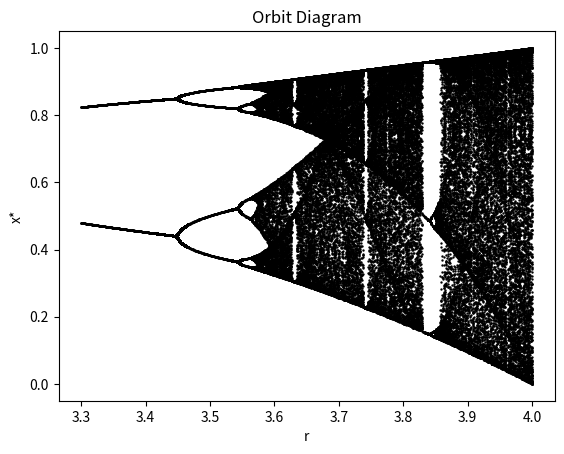

The matplotlib source for this figure:
import numpy as np
import matplotlib.pyplot as plt

rspan = (3.3, 4)
rsample_size = 1000

def f(x, r):
    return r*x*(1-x)

def get_orbit(r, sample_size=100, skip_transient=300):
    x = np.random.uniform(0,1)
    for i in range(skip_transient):
        x = f(x, r)
        if abs(x) > 10:
            return np.array([])

    samples = []
    for i in range(sample_size):
        samples.append(x)
        x = f(x, r)
    orbit = np.array(list(set(samples)))
    return orbit

def main():
    rvals = np.linspace(*rspan, rsample_size)
    fig, ax = plt.subplots(nrows=1, ncols=1)
    for r in rvals:
        orbit = get_orbit(r)
        rarray = np.zeros(orbit.shape) + r
        plt.scatter(rarray, orbit, marker="o", color="black", s=0.5)
    plt.xlabel("r")
    plt.ylabel("x*")
    plt.title("Orbit Diagram")

if __name__ == "__main__":
    main()
    plt.show()
